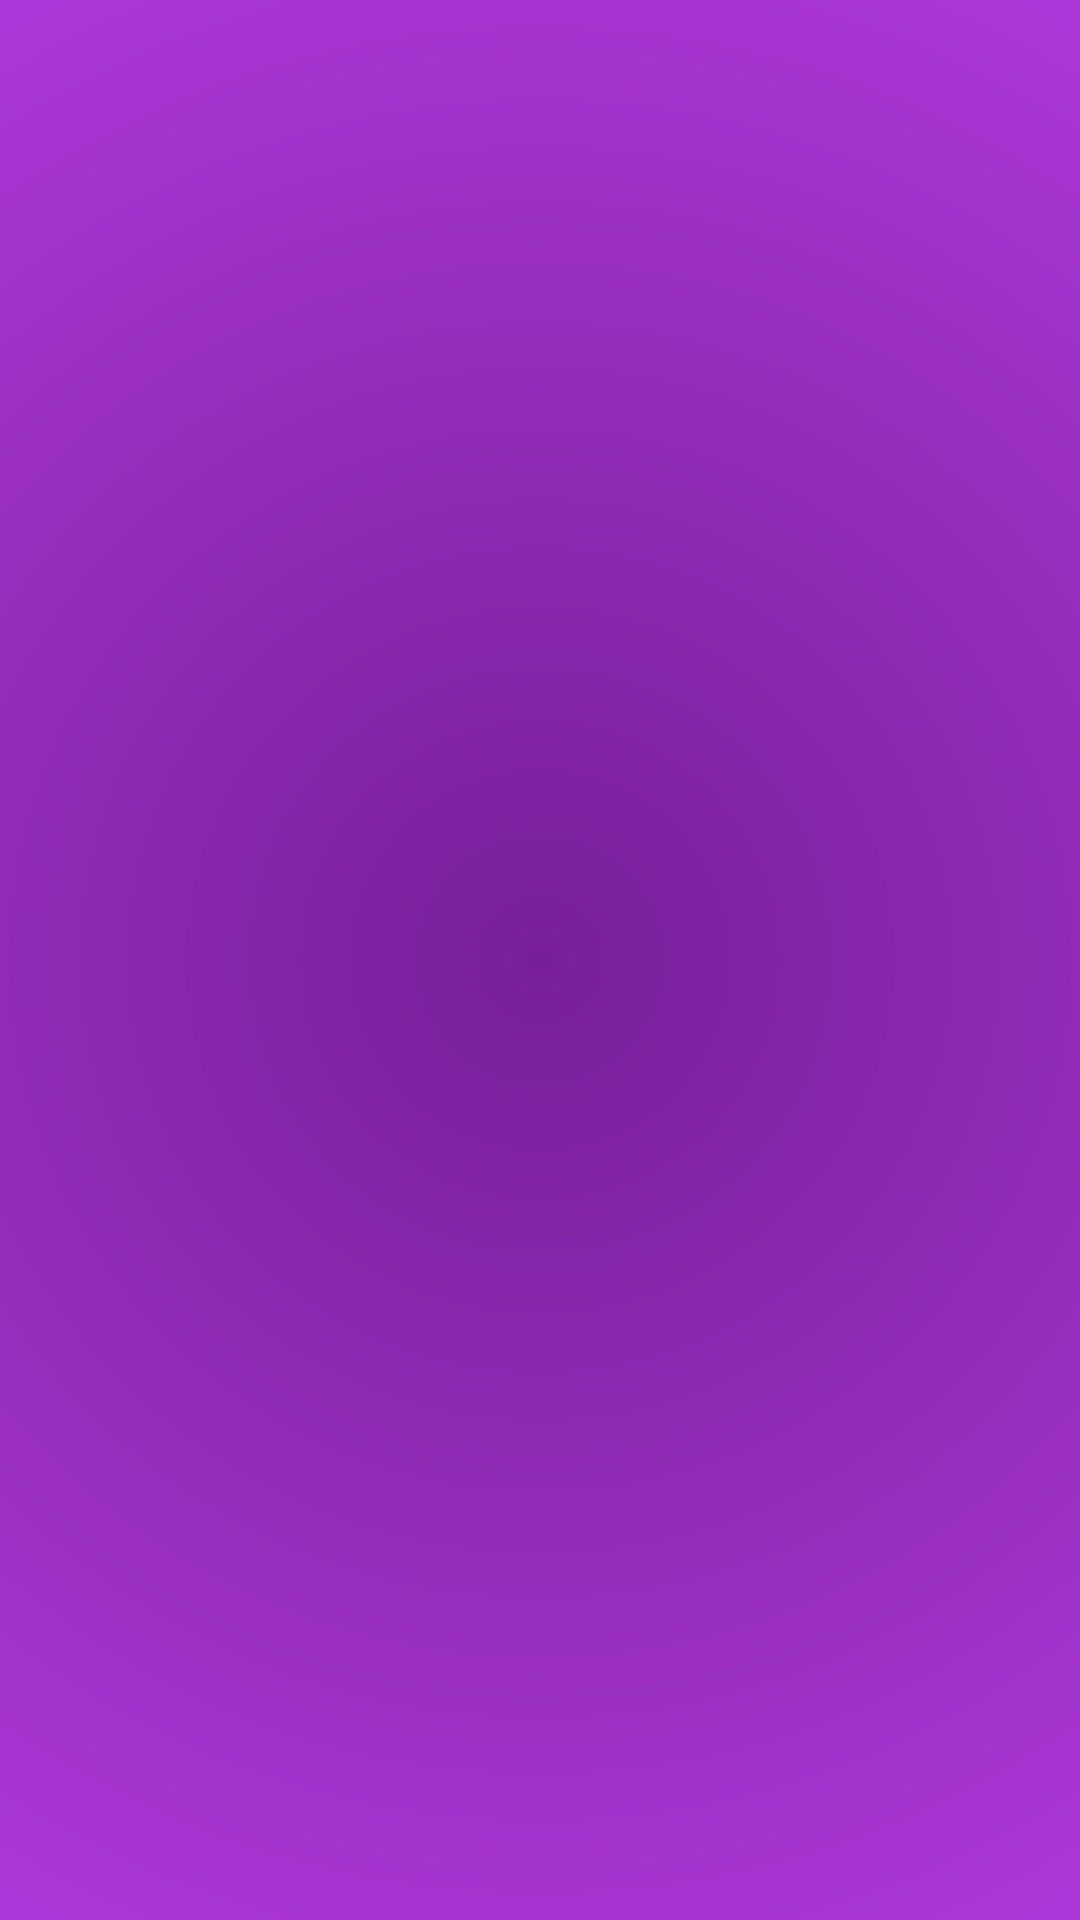

The Android layout XML behind this screen, and the referenced resources:
<!-- AndroidManifest.xml: application theme Theme.BlaBla -->
<!-- res/layout/activity_splash_screen.xml -->
<?xml version="1.0" encoding="utf-8"?>
<layout xmlns:android="http://schemas.android.com/apk/res/android"
    xmlns:app="http://schemas.android.com/apk/res-auto"
    xmlns:tools="http://schemas.android.com/tools">

    <data>

    </data>

    <androidx.constraintlayout.motion.widget.MotionLayout
        android:id="@+id/motionLayout"
        android:layout_width="match_parent"
        android:layout_height="match_parent"
        android:background="@drawable/gradient"
        app:layoutDescription="@xml/activity_splash_screen_scene"
        tools:context=".util.SplashScreen">

        <ImageView
            android:id="@+id/img"
            android:layout_width="match_parent"
            android:layout_height="match_parent"
            android:alpha="0.0"
            android:src="@drawable/logo_no_background"
            tools:layout_editor_absoluteX="0dp"
            tools:layout_editor_absoluteY="0dp" />
    </androidx.constraintlayout.motion.widget.MotionLayout>
</layout>
<!-- resources referenced by this layout -->
<resources>
  <!-- drawable gradient (drawable) -->
  <?xml version="1.0" encoding="utf-8"?>
  <shape xmlns:android="http://schemas.android.com/apk/res/android">
      <gradient
          android:endColor="@color/white_purple"
          android:gradientRadius="500dp"
          android:startColor="@color/black_purple"
          android:type="radial">
  
      </gradient>
  </shape>
  <!-- drawable logo_no_background: png bitmap (drawable, 36505 bytes) -->
  <style name="Theme.BlaBla" parent="Base.Theme.BlaBla" />
  <color name="white_purple">#C141F1</color>
  <color name="black_purple">#771F98</color>
  <style name="Base.Theme.BlaBla" parent="Theme.Material3.DayNight.NoActionBar">
          
          
      </style>
</resources>
